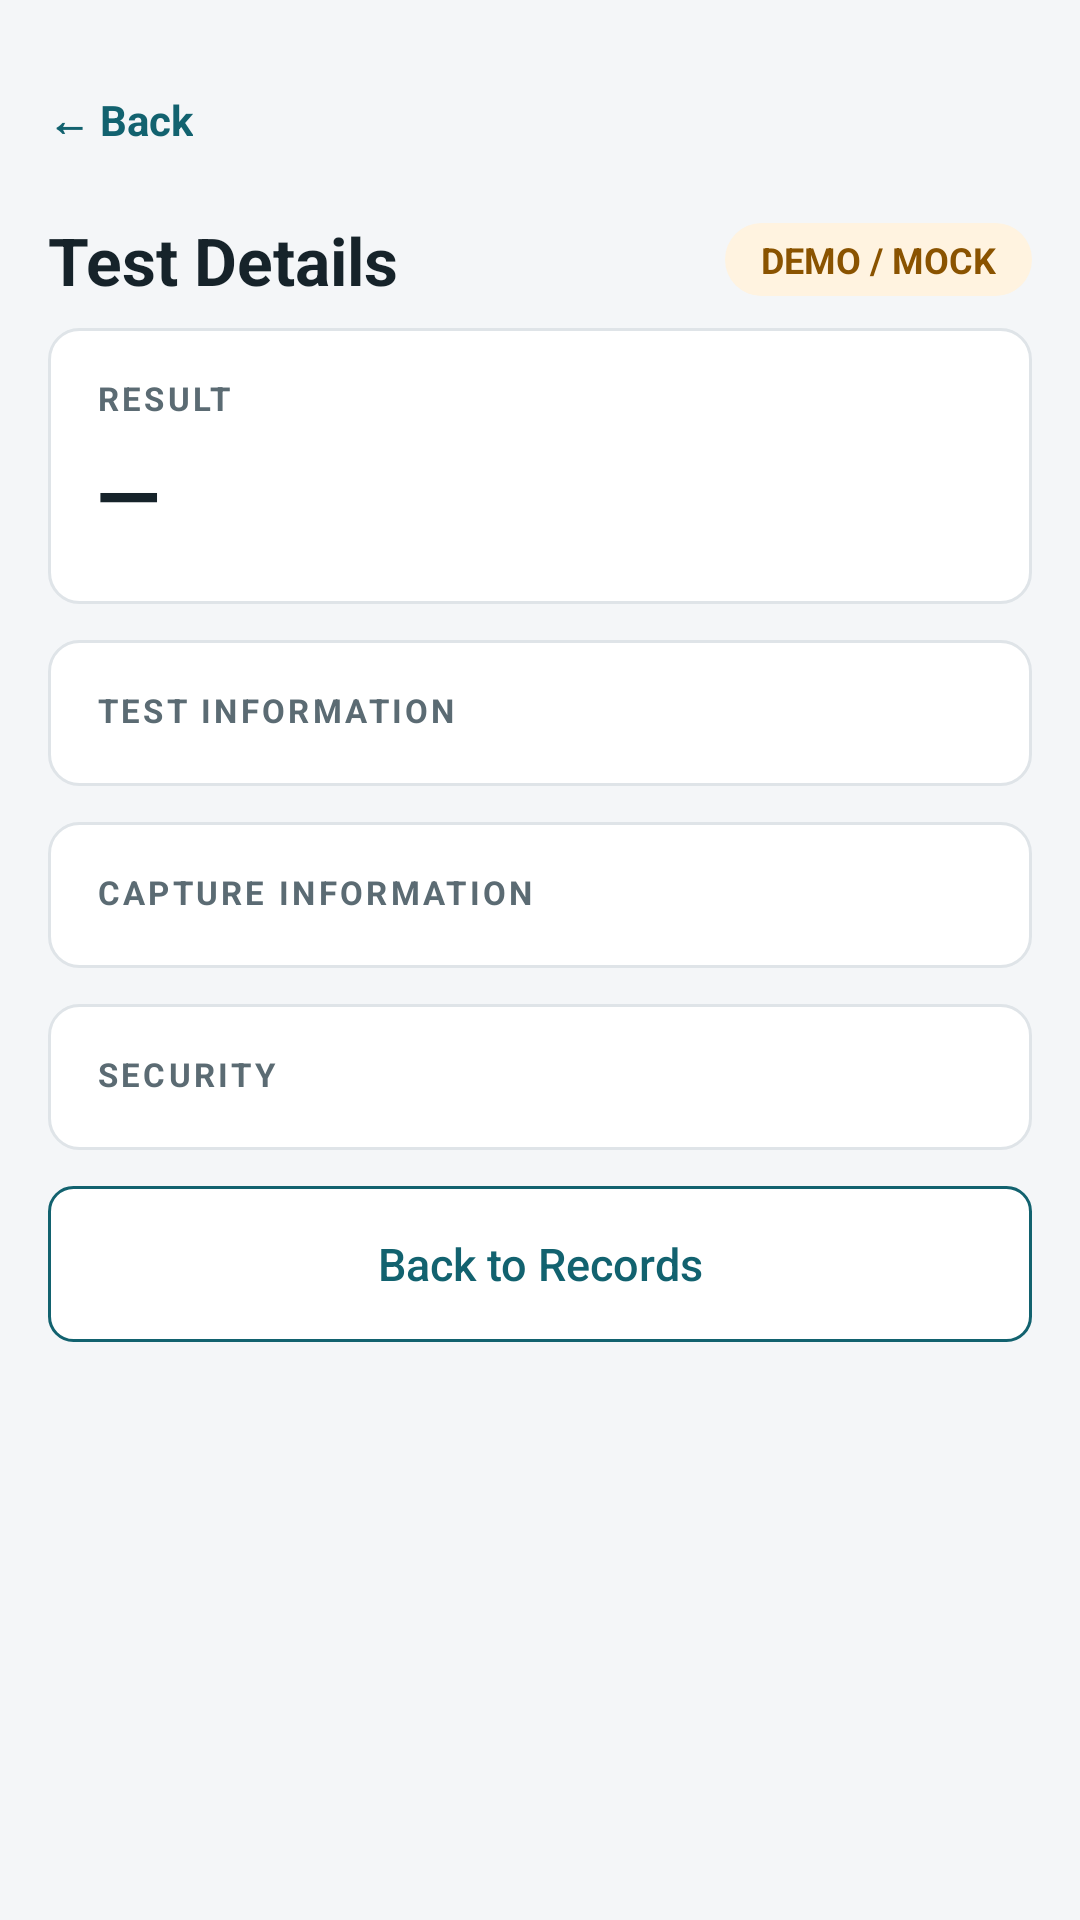

The Android layout XML behind this screen, and the referenced resources:
<!-- AndroidManifest.xml: fallback theme Theme.MaterialComponents.DayNight.NoActionBar -->
<!-- res/layout/activity_detail.xml -->
<?xml version="1.0" encoding="utf-8"?>
<ScrollView xmlns:android="http://schemas.android.com/apk/res/android"
    android:layout_width="match_parent"
    android:layout_height="match_parent"
    android:background="@color/background"
    android:fitsSystemWindows="true"
    android:fillViewport="true">

    <LinearLayout
        android:layout_width="match_parent"
        android:layout_height="wrap_content"
        android:orientation="vertical"
        android:padding="@dimen/screen_margin">

        <TextView
            android:id="@+id/tvBack"
            style="@style/Text.BackLink"
            android:layout_width="wrap_content"
            android:layout_height="wrap_content"
            android:contentDescription="@string/common_back"
            android:text="@string/common_back" />

        <LinearLayout
            android:layout_width="match_parent"
            android:layout_height="wrap_content"
            android:layout_marginTop="@dimen/item_gap"
            android:gravity="center_vertical"
            android:orientation="horizontal">

            <TextView
                style="@style/Text.ScreenTitle"
                android:layout_width="0dp"
                android:layout_height="wrap_content"
                android:layout_weight="1"
                android:text="Test Details" />

            <TextView
                android:id="@+id/tvDemoBanner"
                style="@style/Text.Pill"
                android:layout_width="wrap_content"
                android:layout_height="wrap_content"
                android:layout_marginStart="@dimen/item_gap"
                android:background="@drawable/bg_pill"
                android:backgroundTint="@color/demo_bg"
                android:text="DEMO / MOCK"
                android:textColor="@color/demo_text" />
        </LinearLayout>

        <TextView
            android:id="@+id/tvDetail"
            style="@style/Text.Support"
            android:layout_width="match_parent"
            android:layout_height="wrap_content"
            android:layout_marginTop="12dp"
            android:text="Loading record..."
            android:visibility="gone" />

        
        <LinearLayout
            style="@style/Widget.Card"
            android:layout_width="match_parent"
            android:layout_height="wrap_content"
            android:layout_marginTop="@dimen/item_gap">

            <TextView
                style="@style/Text.SectionLabel"
                android:layout_width="wrap_content"
                android:layout_height="wrap_content"
                android:text="RESULT" />

            <TextView
                android:id="@+id/tvResult"
                style="@style/Text.ResultValue"
                android:layout_width="wrap_content"
                android:layout_height="wrap_content"
                android:layout_marginTop="6dp"
                android:text="—" />

            <LinearLayout
                android:id="@+id/containerResult"
                android:layout_width="match_parent"
                android:layout_height="wrap_content"
                android:layout_marginTop="@dimen/row_gap"
                android:orientation="vertical" />
        </LinearLayout>

        
        <LinearLayout
            style="@style/Widget.Card"
            android:layout_width="match_parent"
            android:layout_height="wrap_content">

            <TextView
                style="@style/Text.SectionLabel"
                android:layout_width="wrap_content"
                android:layout_height="wrap_content"
                android:text="TEST INFORMATION" />

            <LinearLayout
                android:id="@+id/containerInfo"
                android:layout_width="match_parent"
                android:layout_height="wrap_content"
                android:layout_marginTop="@dimen/row_gap"
                android:orientation="vertical" />
        </LinearLayout>

        
        <LinearLayout
            style="@style/Widget.Card"
            android:layout_width="match_parent"
            android:layout_height="wrap_content">

            <TextView
                style="@style/Text.SectionLabel"
                android:layout_width="wrap_content"
                android:layout_height="wrap_content"
                android:text="CAPTURE INFORMATION" />

            <LinearLayout
                android:id="@+id/containerCapture"
                android:layout_width="match_parent"
                android:layout_height="wrap_content"
                android:layout_marginTop="@dimen/row_gap"
                android:orientation="vertical" />
        </LinearLayout>

        
        <LinearLayout
            style="@style/Widget.Card"
            android:layout_width="match_parent"
            android:layout_height="wrap_content">

            <TextView
                style="@style/Text.SectionLabel"
                android:layout_width="wrap_content"
                android:layout_height="wrap_content"
                android:text="SECURITY" />

            <LinearLayout
                android:id="@+id/containerSecurity"
                android:layout_width="match_parent"
                android:layout_height="wrap_content"
                android:layout_marginTop="@dimen/row_gap"
                android:orientation="vertical" />
        </LinearLayout>

        <Button
            android:id="@+id/btnBack"
            style="@style/Widget.Button.Secondary"
            android:layout_width="match_parent"
            android:layout_height="@dimen/button_height"
            android:text="Back to Records" />

    </LinearLayout>
</ScrollView>
<!-- resources referenced by this layout -->
<resources>
  <color name="background">#F4F6F8</color>
  <color name="demo_bg">#FFF3E0</color>
  <color name="demo_text">#8A5300</color>
  <dimen name="button_height">52dp</dimen>
  <dimen name="item_gap">8dp</dimen>
  <dimen name="row_gap">2dp</dimen>
  <dimen name="screen_margin">16dp</dimen>
  <!-- drawable bg_pill (drawable) -->
  <?xml version="1.0" encoding="utf-8"?>
  <shape xmlns:android="http://schemas.android.com/apk/res/android"
      android:shape="rectangle">
      <solid android:color="@color/surface" />
      <corners android:radius="20dp" />
  </shape>
  <string name="common_back">← Back</string>
  <style name="Text.Pill" parent="">
          <item name="android:textSize">12sp</item>
          <item name="android:textStyle">bold</item>
          <item name="android:paddingLeft">12dp</item>
          <item name="android:paddingRight">12dp</item>
          <item name="android:paddingTop">4dp</item>
          <item name="android:paddingBottom">4dp</item>
      </style>
  <style name="Text.ResultValue" parent="">
          <item name="android:textSize">28sp</item>
          <item name="android:textStyle">bold</item>
          <item name="android:textColor">@color/text_primary</item>
      </style>
  <style name="Text.ScreenTitle" parent="">
          <item name="android:textSize">22sp</item>
          <item name="android:textStyle">bold</item>
          <item name="android:textColor">@color/text_primary</item>
      </style>
  <style name="Text.SectionLabel" parent="">
          <item name="android:textSize">11sp</item>
          <item name="android:textStyle">bold</item>
          <item name="android:textColor">@color/text_secondary</item>
          <item name="android:letterSpacing">0.10</item>
      </style>
  <style name="Text.Support" parent="">
          <item name="android:textSize">13sp</item>
          <item name="android:textColor">@color/text_secondary</item>
          <item name="android:lineSpacingMultiplier">1.25</item>
      </style>
  <style name="Widget.Button.Secondary" parent="">
          <item name="android:layout_width">match_parent</item>
          <item name="android:layout_height">@dimen/button_height</item>
          <item name="android:background">@drawable/bg_button_secondary</item>
          <item name="android:textColor">@color/primary</item>
          <item name="android:textSize">15sp</item>
          <item name="android:textAllCaps">false</item>
          <item name="android:stateListAnimator">@null</item>
      </style>
  <style name="Widget.Card" parent="">
          <item name="android:background">@drawable/bg_card</item>
          <item name="android:padding">@dimen/card_padding</item>
          <item name="android:layout_marginBottom">@dimen/card_gap</item>
          <item name="android:orientation">vertical</item>
      </style>
  <color name="surface">#FFFFFF</color>
  <color name="primary">#12626F</color>
  <dimen name="touch_target">48dp</dimen>
  <color name="text_primary">#16232A</color>
  <color name="text_secondary">#5B6B73</color>
  <!-- drawable bg_button_secondary (drawable) -->
  <?xml version="1.0" encoding="utf-8"?>
  <shape xmlns:android="http://schemas.android.com/apk/res/android"
      android:shape="rectangle">
      <solid android:color="@color/surface" />
      <stroke
          android:width="1dp"
          android:color="@color/primary" />
      <corners android:radius="@dimen/button_radius" />
  </shape>
  <!-- drawable bg_card (drawable) -->
  <?xml version="1.0" encoding="utf-8"?>
  <shape xmlns:android="http://schemas.android.com/apk/res/android"
      android:shape="rectangle">
      <solid android:color="@color/surface" />
      <stroke
          android:width="1dp"
          android:color="@color/divider" />
      <corners android:radius="@dimen/card_radius" />
  </shape>
  <dimen name="card_padding">16dp</dimen>
  <dimen name="card_gap">12dp</dimen>
  <dimen name="button_radius">8dp</dimen>
  <color name="divider">#DFE4E8</color>
  <dimen name="card_radius">10dp</dimen>
</resources>
